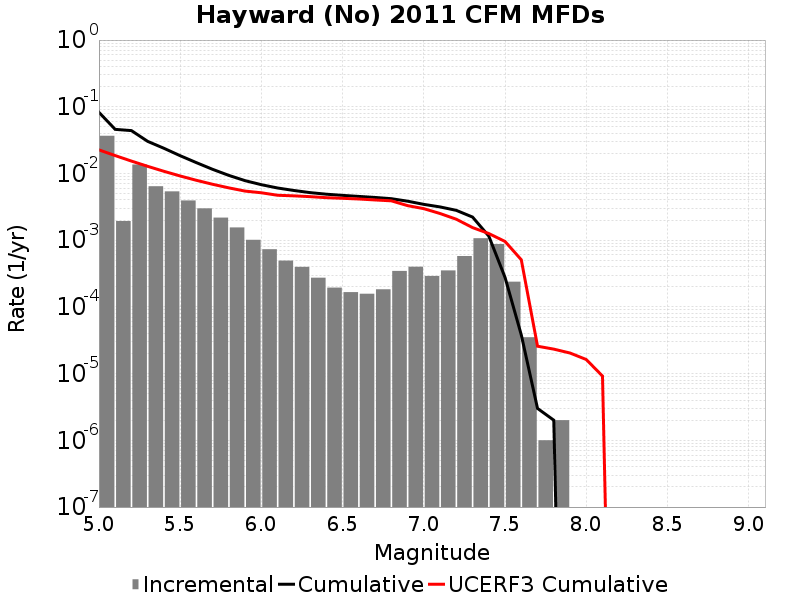

Values plotted in this chart, from the file beside it:
Magnitude, Incremental Rate, Cumulative Rate, UCERF3 Cumulative Rate
5.05, 0.03672, 0.08259, 0.02258
5.15, 0.001939, 0.04587, 0.01855
5.25, 0.01363, 0.04393, 0.01535
5.35, 0.006435, 0.0303, 0.0128
5.45, 0.005391, 0.02387, 0.01078
5.55, 0.00394, 0.01848, 0.009177
5.65, 0.003001, 0.01454, 0.007902
5.75, 0.00218, 0.01154, 0.006889
5.85, 0.001553, 0.009357, 0.006084
5.95, 0.001013, 0.007804, 0.005445
6.05, 7.32196E-4, 0.006791, 0.005139
6.15, 4.9448304E-4, 0.006059, 0.004716
6.25, 3.9819427E-4, 0.005565, 0.004622
6.35, 2.7382124E-4, 0.005166, 0.004497
6.45, 1.945836E-4, 0.004893, 0.004339
6.55, 1.6649936E-4, 0.004698, 0.004245
6.65, 1.5747228E-4, 0.004532, 0.004146
6.75, 1.8355051E-4, 0.004374, 0.004011
6.85, 3.4603782E-4, 0.004191, 0.003892
6.95, 4.0020028E-4, 0.003845, 0.003298
7.05, 2.9087238E-4, 0.003444, 0.002971
7.15, 3.5205588E-4, 0.003153, 0.002511
7.25, 5.787357E-4, 0.002801, 0.002063
7.35, 0.00107, 0.002223, 0.001546
7.45, 8.7562617E-4, 0.001152, 0.001259
7.55, 2.3871596E-4, 2.7683028E-4, 9.576355E-4
7.65, 3.5105288E-5, 3.811431E-5, 5.092267E-4
7.75, 1.0030083E-6, 3.0090246E-6, 2.576057E-5
7.85, 2.0060165E-6, 2.0060165E-6, 2.3299248E-5
7.95, 0.0, 0.0, 2.0363144E-5
8.05, 0.0, 0.0, 1.6283075E-5
8.15, 0.0, 0.0, 9.196594E-6
8.25, 0.0, 0.0, 0.0
8.35, 0.0, 0.0, 0.0
8.45, 0.0, 0.0, 0.0
8.55, 0.0, 0.0, 0.0
8.65, 0.0, 0.0, 0.0
8.75, 0.0, 0.0, 0.0
8.85, 0.0, 0.0, 0.0
8.95, 0.0, 0.0, 0.0
9.05, 0.0, 0.0, 0.0
